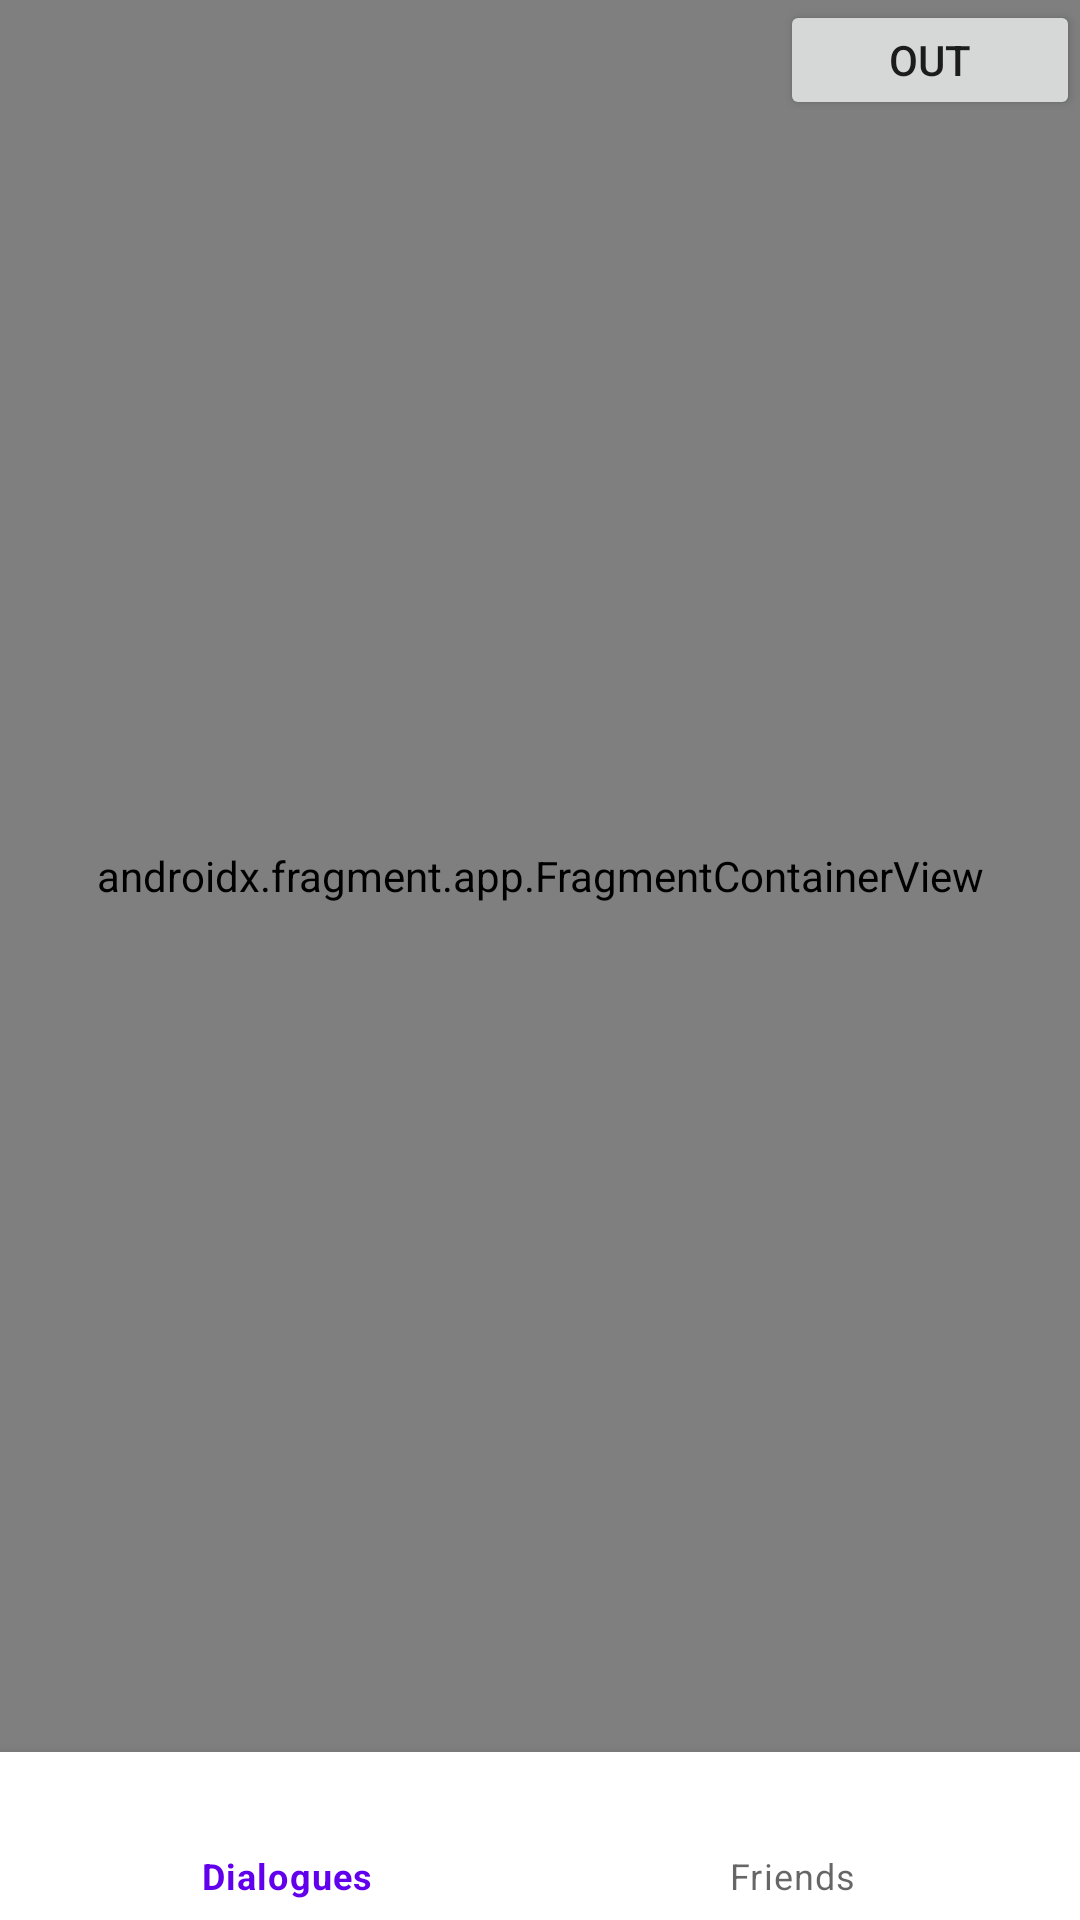

Layout XML and referenced resources for this Android screen:
<!-- AndroidManifest.xml: application theme Theme.VKmessages -->
<!-- res/layout/activity_main.xml -->
<?xml version="1.0" encoding="utf-8"?>
<androidx.constraintlayout.widget.ConstraintLayout xmlns:android="http://schemas.android.com/apk/res/android"
    xmlns:app="http://schemas.android.com/apk/res-auto"
    xmlns:tools="http://schemas.android.com/tools"
    android:layout_width="match_parent"
    android:layout_height="match_parent"
    tools:context=".MainActivity">

    <androidx.fragment.app.FragmentContainerView
        android:id="@+id/my_nav_host_fragment"
        android:name="androidx.navigation.fragment.NavHostFragment"
        android:layout_width="match_parent"
        android:layout_height="0dp"
        app:layout_constraintStart_toStartOf="parent"
        app:layout_constraintEnd_toEndOf="parent"
        app:layout_constraintTop_toTopOf="parent"
        app:layout_constraintBottom_toTopOf="@id/bottom_navigation"
        />

    <Button
        android:id="@+id/logoutBtn"
        android:layout_width="100dp"
        android:layout_height="40dp"
        android:text="@string/logout"
        app:layout_constraintEnd_toEndOf="parent"
        app:layout_constraintTop_toTopOf="parent"
        />

    <com.google.android.material.bottomnavigation.BottomNavigationView
        android:id="@+id/bottom_navigation"
        android:layout_width="match_parent"
        android:layout_height="wrap_content"
        android:background="#FFFFFF"
        app:layout_constraintTop_toBottomOf="@id/my_nav_host_fragment"
        app:layout_constraintBottom_toBottomOf="parent"
        app:layout_constraintEnd_toEndOf="parent"
        app:layout_constraintStart_toStartOf="parent"
        app:menu="@menu/menu" />

</androidx.constraintlayout.widget.ConstraintLayout>
<!-- resources referenced by this layout -->
<resources>
  <string name="logout">out</string>
  <style name="Theme.VKmessages" parent="Theme.MaterialComponents.DayNight.DarkActionBar">
          
          <item name="colorPrimary">@color/purple_500</item>
          <item name="colorPrimaryVariant">@color/purple_700</item>
          <item name="colorOnPrimary">@color/white</item>
          
          <item name="colorSecondary">@color/teal_200</item>
          <item name="colorSecondaryVariant">@color/teal_700</item>
          <item name="colorOnSecondary">@color/black</item>
          
          <item name="android:statusBarColor" tools:targetApi="l">?attr/colorPrimaryVariant</item>
          
      </style>
  <!-- not gathered from this repository: default colours our renderer supplied (Android Studio template values) -->
  <color name="purple_500">#FF6200EE</color>
  <color name="purple_700">#FF3700B3</color>
  <color name="teal_200">#FF03DAC5</color>
  <color name="teal_700">#FF018786</color>
  <color name="black">#FF000000</color>
  <color name="white">#FFFFFFFF</color>
</resources>
